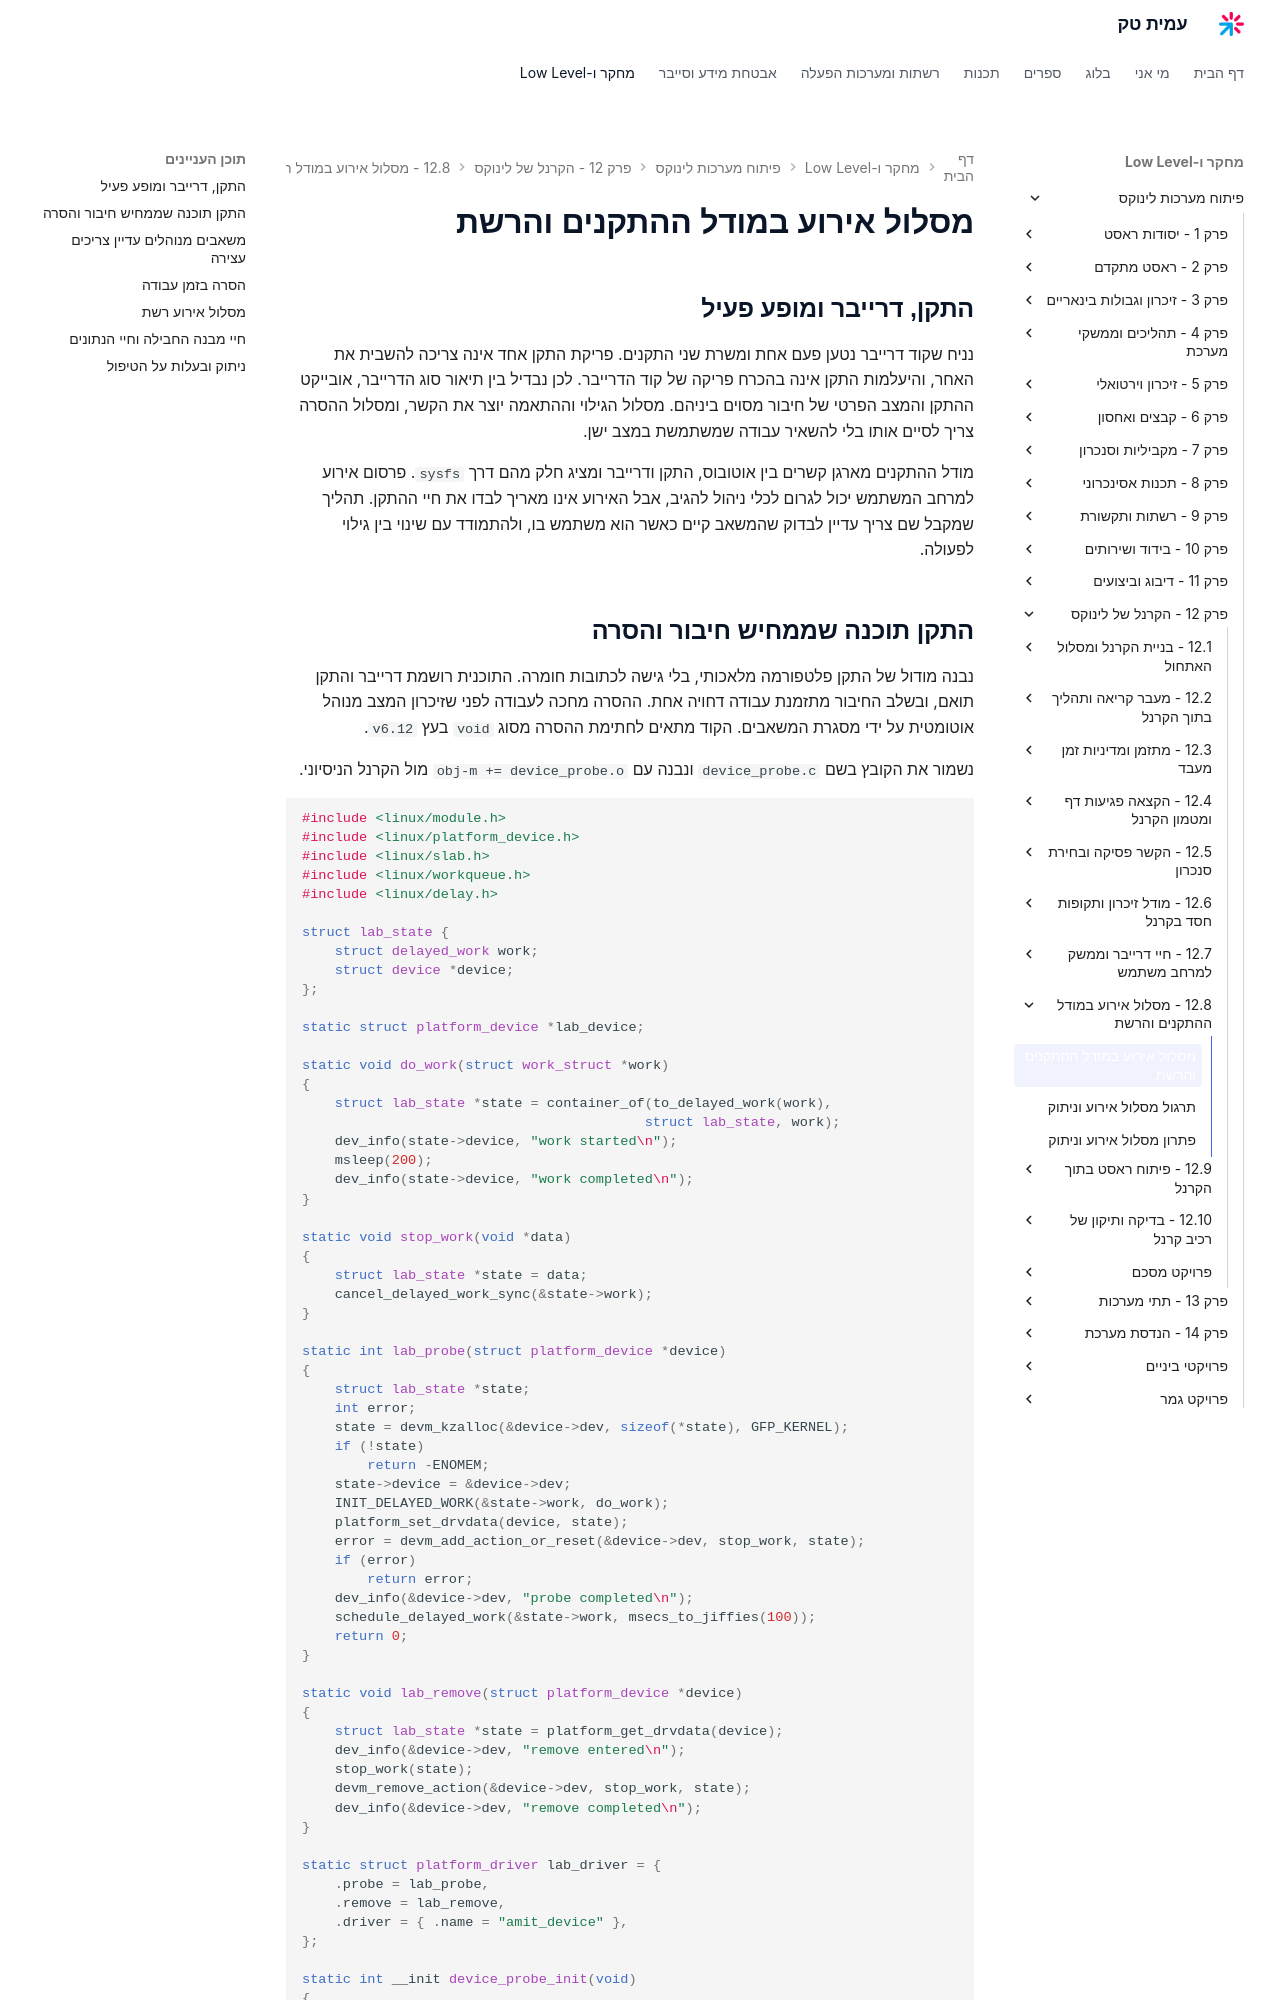

repository: AmitPinchasi/amittech · page: פיתוח-מערכות-לינוקס/12 - הקרנל של לינוקס/12.8 - מסלול אירוע במודל ההתקנים והרשת/12.8 - מסלול אירוע במודל ההתקנים והרשת - הרצאה/index.html · generator: mkdocs

# מסלול אירוע במודל ההתקנים והרשת

## התקן, דרייבר ומופע פעיל

נניח שקוד דרייבר נטען פעם אחת ומשרת שני התקנים. פריקת התקן אחד אינה צריכה להשבית את האחר, והיעלמות התקן אינה בהכרח פריקה של קוד הדרייבר. לכן נבדיל בין תיאור סוג הדרייבר, אובייקט ההתקן והמצב הפרטי של חיבור מסוים ביניהם. מסלול הגילוי וההתאמה יוצר את הקשר, ומסלול ההסרה צריך לסיים אותו בלי להשאיר עבודה שמשתמשת במצב ישן.

מודל ההתקנים מארגן קשרים בין אוטובוס, התקן ודרייבר ומציג חלק מהם דרך `sysfs`. פרסום אירוע למרחב המשתמש יכול לגרום לכלי ניהול להגיב, אבל האירוע אינו מאריך לבדו את חיי ההתקן. תהליך שמקבל שם צריך עדיין לבדוק שהמשאב קיים כאשר הוא משתמש בו, ולהתמודד עם שינוי בין גילוי לפעולה.
